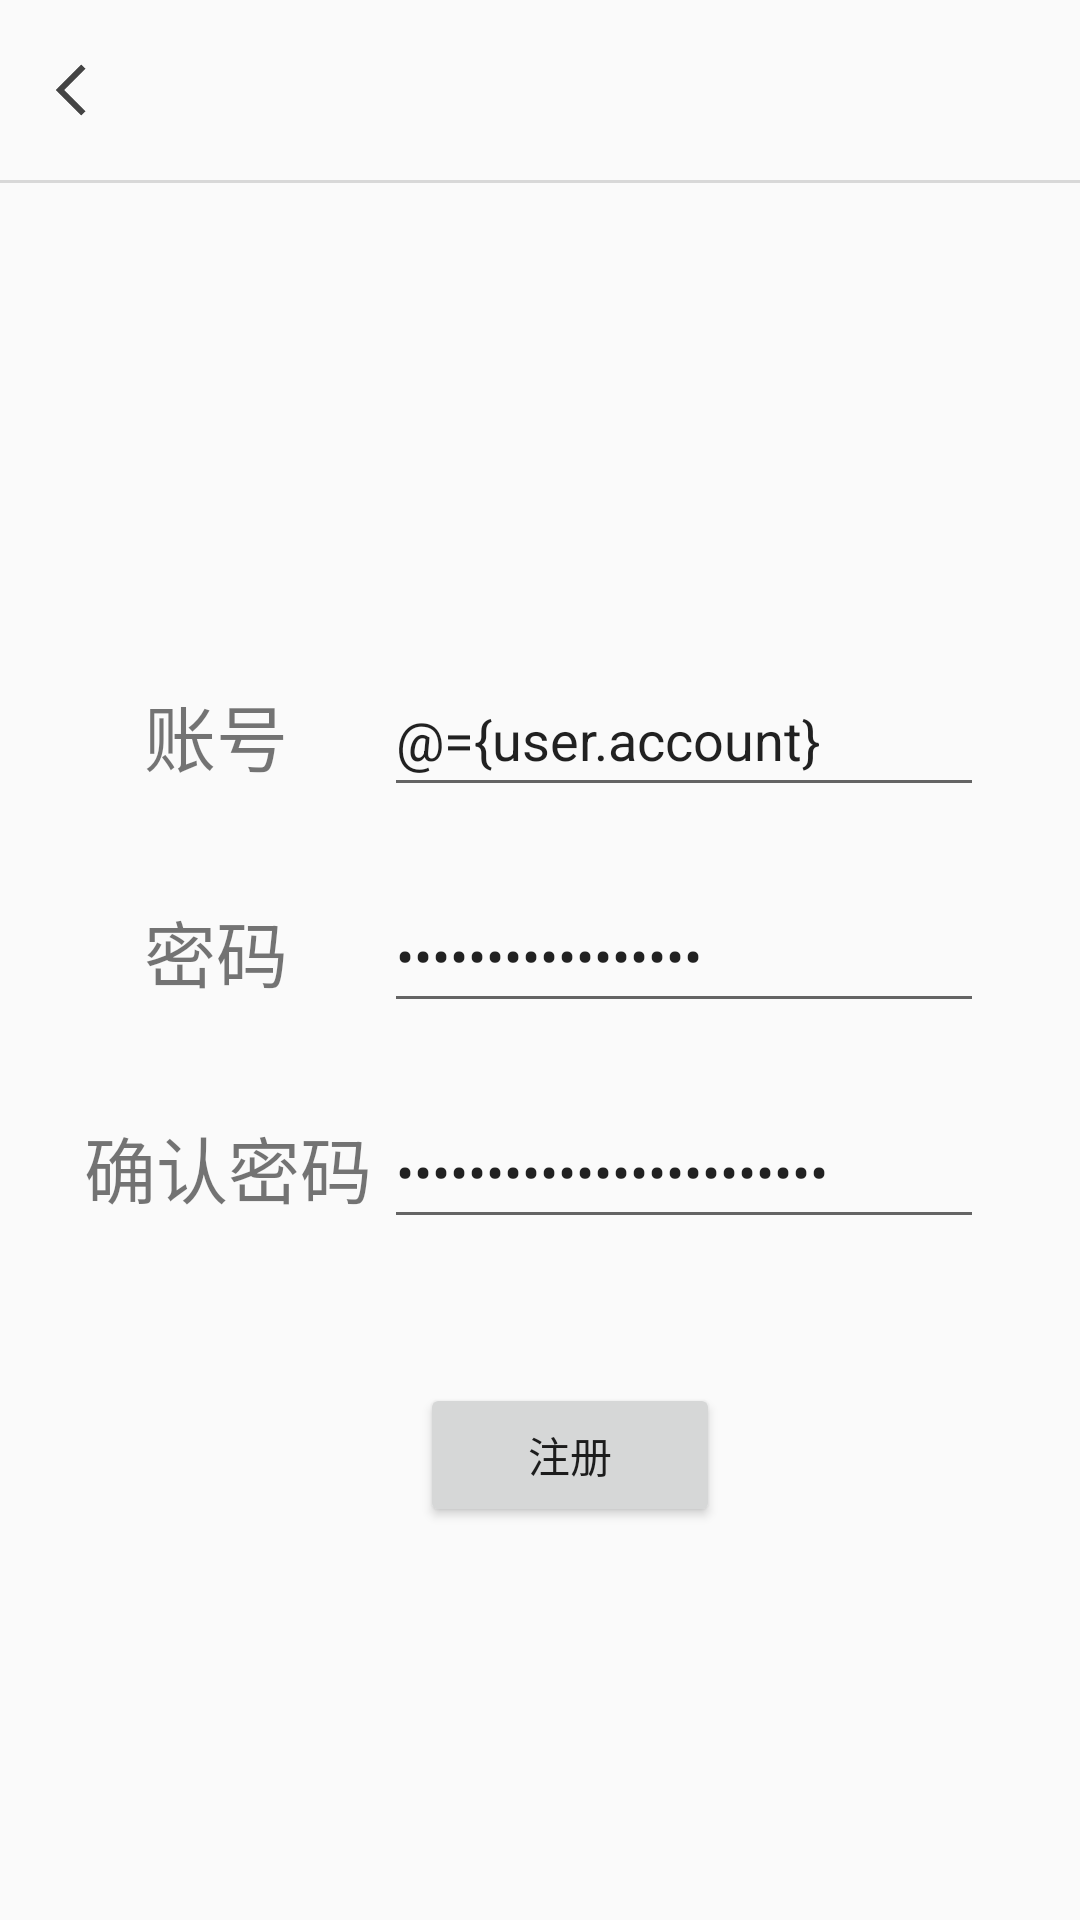

Produce the Android XML layout that renders to this screen, including the resource entries it uses.
<!-- AndroidManifest.xml: application theme Theme.MyEmoji -->
<!-- res/layout/activity_register.xml -->
<?xml version="1.0" encoding="utf-8"?>
<layout
    xmlns:android="http://schemas.android.com/apk/res/android">

    <data>
        <variable
            name="user"
            type="pri.guanhua.myemoji.model.bean.UserBean" />
    </data>

<LinearLayout
    android:orientation="vertical"
    android:layout_width="match_parent"
    android:layout_height="match_parent"
    android:fitsSystemWindows="true">

    <ImageView
        android:id="@+id/img_back"
        android:layout_width="24dp"
        android:layout_height="24dp"
        android:layout_marginTop="18dp"
        android:layout_marginLeft="12dp"
        android:src="@drawable/ic_to_left"/>

    <View
        android:layout_width="match_parent"
        android:layout_height="@dimen/split_line"
        android:background="@color/split_line"
        android:layout_marginTop="18dp"/>

    <LinearLayout
        android:layout_width="match_parent"
        android:layout_height="48dp"
        android:layout_marginTop="160dp"
        android:orientation="horizontal">

        <TextView
            android:layout_width="80dp"
            android:layout_height="match_parent"
            android:textSize="24dp"
            android:gravity="center_vertical"
            android:text="账号"
            android:layout_marginLeft="48dp"/>

        <EditText
            android:id="@+id/edit_account"
            android:layout_width="200dp"
            android:layout_height="match_parent"
            android:layout_gravity="center"
            android:text="@={user.account}"/>

    </LinearLayout>

    <TextView
        android:id="@+id/match_account"
        android:layout_width="match_parent"
        android:layout_height="24dp"
        android:textSize="12dp"
        android:textColor="#FF0000"
        android:layout_marginStart="120dp"/>

    <LinearLayout
        android:layout_width="match_parent"
        android:layout_height="48dp"
        android:orientation="horizontal">

        <TextView
            android:layout_width="80dp"
            android:layout_height="match_parent"
            android:text="密码"
            android:textSize="24dp"
            android:gravity="center_vertical"
            android:layout_marginLeft="48dp"/>

        <EditText
            android:id="@+id/edit_password"
            android:layout_width="200dp"
            android:layout_height="match_parent"
            android:inputType="textPassword"
            android:text="@={user.password}"/>

    </LinearLayout>

    <TextView
        android:id="@+id/match_password"
        android:layout_width="match_parent"
        android:textSize="12dp"
        android:textColor="#FF0000"
        android:layout_marginStart="120dp"
        android:layout_height="24dp"/>

    <LinearLayout
        android:layout_width="match_parent"
        android:layout_height="48dp"
        android:orientation="horizontal">

        <TextView
            android:layout_width="100dp"
            android:layout_height="match_parent"
            android:text="确认密码"
            android:textSize="24dp"
            android:gravity="center_vertical"
            android:layout_marginLeft="28dp"/>

        <EditText
            android:id="@+id/edit_confirm"
            android:layout_width="200dp"
            android:layout_height="match_parent"
            android:inputType="textPassword"
            android:text="@={user.confirmPassword}"/>

    </LinearLayout>

    <TextView
        android:id="@+id/match_confirm_password"
        android:layout_width="match_parent"
        android:textSize="12dp"
        android:textColor="#FF0000"
        android:layout_marginStart="120dp"
        android:layout_height="24dp"/>

    <Button
        android:id="@+id/btn_register"
        android:layout_width="100dp"
        android:layout_height="48dp"
        android:text="注册"
        android:layout_marginLeft="140dp"
        android:layout_marginTop="24dp"/>

</LinearLayout>
</layout>
<!-- resources referenced by this layout -->
<resources>
  <color name="split_line">#d8d8d8</color>
  <dimen name="split_line">1sp</dimen>
  <!-- drawable ic_to_left: png bitmap (drawable, 2306 bytes) -->
  <style name="Theme.MyEmoji" parent="Theme.AppCompat.Light.NoActionBar">
          
          <item name="colorPrimary">@color/color_filter1</item>
          <item name="colorPrimaryDark">@color/color_filter1</item>
          <item name="colorAccent">@color/black</item>
          
      </style>
  <color name="color_filter1">#EFEFEF</color>
  <color name="black">#FF000000</color>
</resources>
